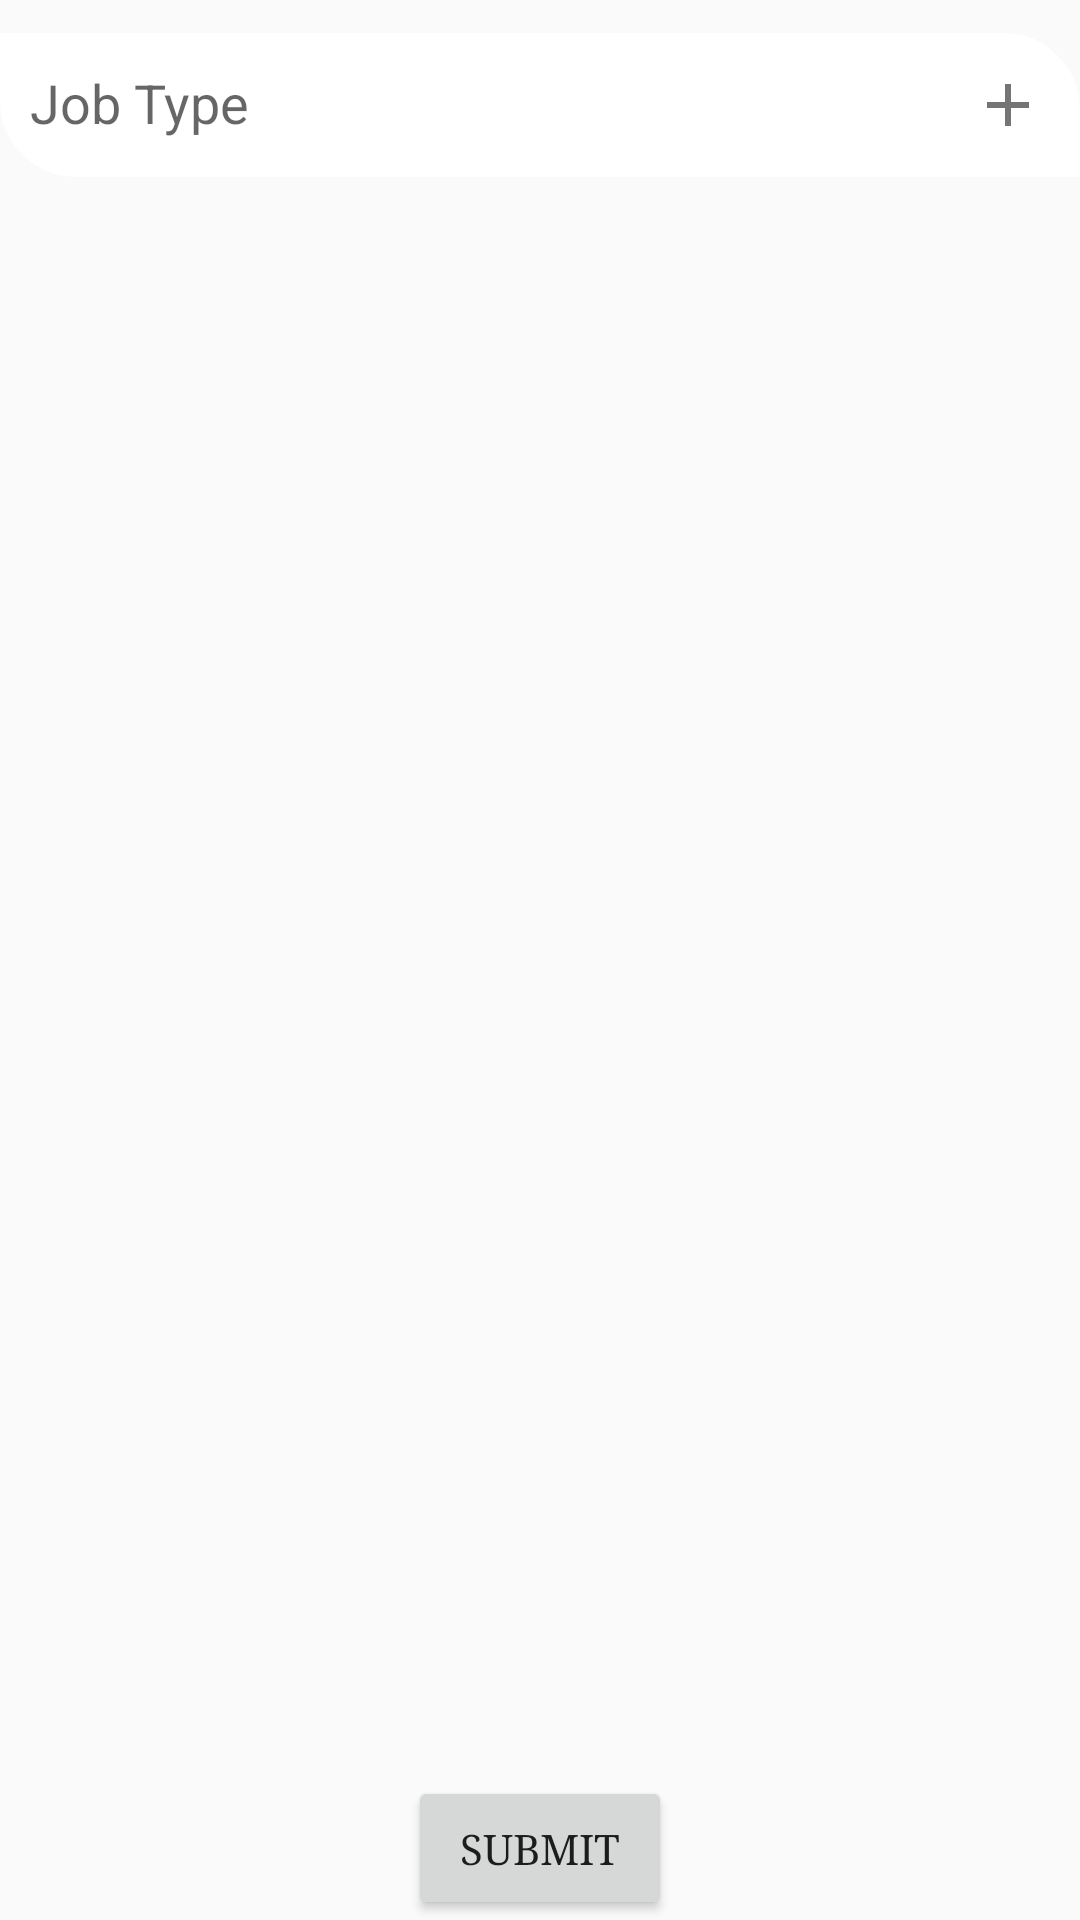

Layout XML and referenced resources for this Android screen:
<!-- AndroidManifest.xml: application theme AppTheme -->
<!-- res/layout/activity_temp.xml -->
<?xml version="1.0" encoding="utf-8"?>
<RelativeLayout xmlns:android="http://schemas.android.com/apk/res/android"
    android:layout_width="fill_parent"
    android:layout_height="fill_parent"
    xmlns:tools="http://schemas.android.com/tools"
    xmlns:app="http://schemas.android.com/apk/res-auto"
    android:gravity="center"
    android:orientation="vertical"
    tools:context=".TempActivity">

    <com.google.android.material.textfield.TextInputLayout
        android:id="@+id/TI_New_WorkOffered"
        android:layout_alignParentTop="true"
        android:layout_width="match_parent"
        android:layout_height="wrap_content"
        android:visibility="visible"
        app:endIconDrawable="@drawable/ic_add"
        app:endIconMode="custom">

        <com.google.android.material.textfield.TextInputEditText
            android:id="@+id/ET_WorkOffered"
            android:layout_width="match_parent"
            android:layout_height="match_parent"
            android:background="@drawable/edit_txt_layout"
            android:focusable="true"
            android:hint="@string/Job_Type"
            android:inputType="textMultiLine"
            android:padding="10dp"
            android:paddingStart="25dp"
            android:paddingEnd="25dp"
            android:textColor="@color/BLACK" />
    </com.google.android.material.textfield.TextInputLayout>

    <ListView
        android:id="@+id/lvItems"
        android:layout_width="wrap_content"
        android:layout_below="@id/TI_New_WorkOffered"
        android:layout_above="@+id/tv_footer"
        android:layout_height="wrap_content" />

    <LinearLayout
        android:id="@+id/tv_footer"
        android:layout_alignParentBottom="true"
        android:layout_width="match_parent"
        android:layout_height="wrap_content"
        android:gravity="center"
        android:orientation="horizontal">

        <Button
            android:id="@+id/show_button"
            android:layout_width="wrap_content"
            android:layout_height="wrap_content"
            android:onClick="Submit"
            android:text="@string/Submit"
            android:typeface="serif" />

    </LinearLayout>

</RelativeLayout>
<!-- resources referenced by this layout -->
<resources>
  <color name="BLACK">#000000</color>
  <!-- drawable edit_txt_layout (drawable) -->
  <?xml version="1.0" encoding="utf-8"?>
  <shape xmlns:android="http://schemas.android.com/apk/res/android"
          android:shape="rectangle">
      <solid android:color="@color/WHITE" />
      <stroke android:width="1dp" android:color="@color/WHITE" />
      <corners android:topRightRadius="25dp" android:bottomLeftRadius="25dp"/>
  </shape>
  <!-- drawable ic_add: png bitmap (drawable-hdpi, 196 bytes) -->
  <string name="Job_Type">Job Type</string>
  <string name="Submit">Submit</string>
  <style name="AppTheme" parent="Theme.AppCompat.Light.NoActionBar">
          
          <item name="colorPrimary">@color/colorPrimary</item>
          <item name="colorPrimaryDark">@color/colorPrimaryDark</item>
          <item name="colorAccent">@color/colorAccent</item>
      </style>
  <color name="WHITE">#FFFFFF</color>
  <color name="colorPrimary">#008577</color>
  <color name="colorPrimaryDark">#00574B</color>
  <color name="colorAccent">#D81B60</color>
</resources>
